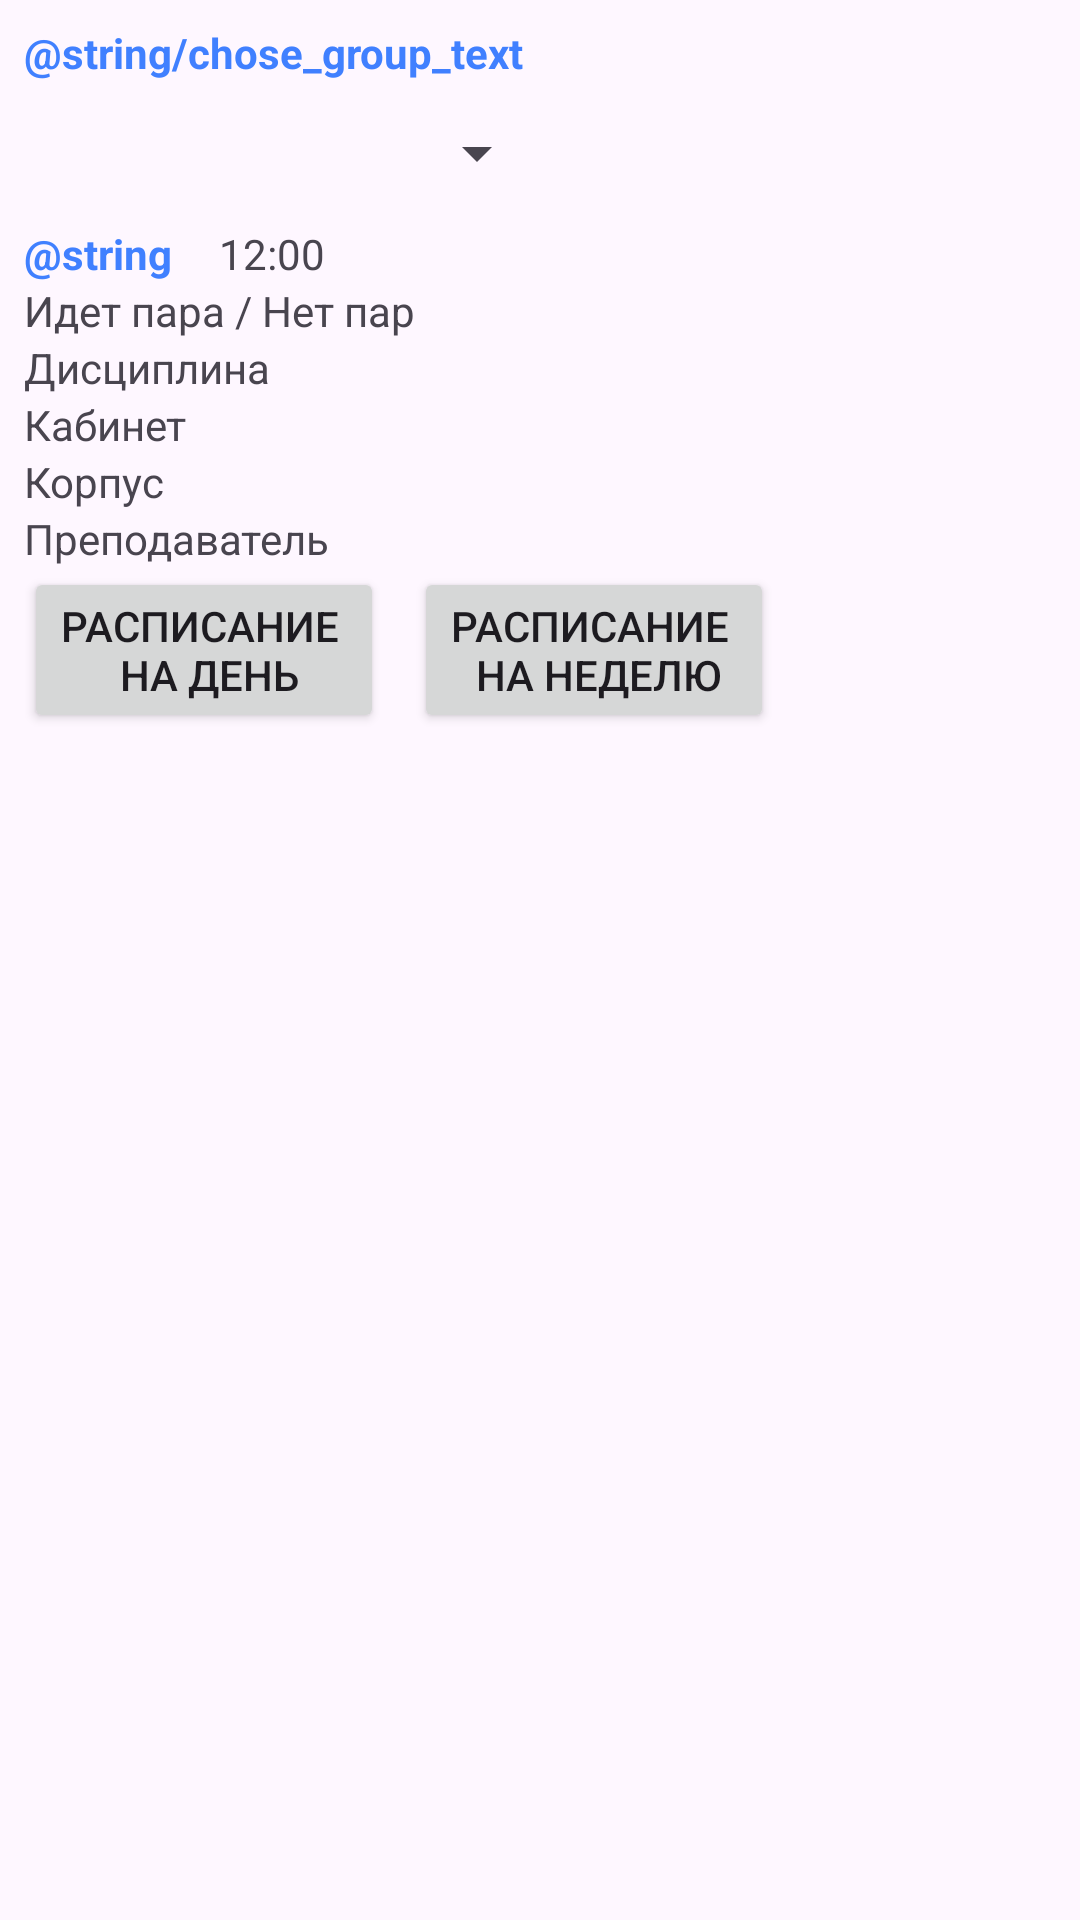

Here is an Android app screen rendered from its layout file. Give the layout XML and the strings, colors and styles it references.
<!-- AndroidManifest.xml: application theme Theme.Base_project -->
<!-- res/layout/activity_student.xml -->
<?xml version="1.0" encoding="utf-8"?>
<androidx.constraintlayout.widget.ConstraintLayout xmlns:android="http://schemas.android.com/apk/res/android"
    xmlns:app="http://schemas.android.com/apk/res-auto"
    xmlns:tools="http://schemas.android.com/tools"
    android:layout_width="match_parent"
    android:layout_height="match_parent"
    tools:context=".StudentActivity">

    <LinearLayout
        android:layout_width="match_parent"
        android:layout_height="match_parent"
        android:layout_marginStart="8dp"
        android:layout_marginTop="8dp"
        android:layout_marginEnd="8dp"
        android:layout_marginBottom="8dp"
        android:orientation="vertical"
        app:layout_constraintBottom_toBottomOf="parent"
        app:layout_constraintEnd_toEndOf="parent"
        app:layout_constraintStart_toStartOf="parent"
        app:layout_constraintTop_toTopOf="parent"
        >

        <TextView
            android:id="@+id/textHeader"
            android:layout_width="match_parent"
            android:layout_height="wrap_content"
            android:text="@string/chose_group_text"
            style="@style/LabelStyle"/>

        <Spinner
            android:id="@+id/groupList"
            android:layout_width="175dp"
            android:layout_height="48dp" />

        <LinearLayout
            android:layout_width="match_parent"
            android:layout_height="wrap_content"
            android:orientation="horizontal">

            <TextView
                android:id="@+id/textView11"
                android:layout_width="130dp"
                android:layout_height="match_parent"
                android:layout_weight="1"
                android:text="@string/time_label"
                style = "@style/LabelStyle"/>

            <TextView
                android:id="@+id/time"
                android:layout_width="match_parent"
                android:layout_height="wrap_content"
                android:layout_weight="1"
                android:text="12:00" />
        </LinearLayout>

        <TextView
            android:id="@+id/status"
            android:layout_width="match_parent"
            android:layout_height="wrap_content"
            android:text="Идет пара / Нет пар" />

        <TextView
            android:id="@+id/subject"
            android:layout_width="match_parent"
            android:layout_height="wrap_content"
            android:text="Дисциплина" />

        <TextView
            android:id="@+id/cabinet"
            android:layout_width="match_parent"
            android:layout_height="wrap_content"
            android:text="Кабинет" />

        <TextView
            android:id="@+id/corp"
            android:layout_width="match_parent"
            android:layout_height="wrap_content"
            android:text="Корпус" />

        <TextView
            android:id="@+id/teacher"
            android:layout_width="match_parent"
            android:layout_height="wrap_content"
            android:text="Преподаватель" />

        <LinearLayout
            android:layout_width="match_parent"
            android:layout_height="match_parent"
            android:orientation="horizontal">

            <Button
                android:id="@+id/button"
                android:layout_width="wrap_content"
                android:layout_height="wrap_content"
                android:text="@string/button_day_schedule" />

            <Button
                android:id="@+id/button2"
                android:layout_width="wrap_content"
                android:layout_height="wrap_content"
                android:layout_marginStart="10dp"
                android:text="@string/button_week_schedule" />
        </LinearLayout>


    </LinearLayout>
</androidx.constraintlayout.widget.ConstraintLayout>
<!-- resources referenced by this layout -->
<resources>
  <string name="button_day_schedule">Расписание \n на день</string>
  <string name="button_week_schedule">Расписание \n на неделю</string>
  <style name="LabelStyle">
          <item name="android:textStyle">bold</item>
          <item name="android:textColor">@color/colorSecondary</item>
      </style>
  <style name="Theme.Base_project" parent="Base.Theme.Base_project" />
  <color name="colorSecondary">#4080ff</color>
  <style name="Base.Theme.Base_project" parent="Theme.Material3.DayNight.NoActionBar">
          
          <item name="colorPrimary">@color/colorPrimary</item>
          <item name="colorPrimaryVariant">@color/colorPrimaryVariant</item>
          <item name="colorSecondary">@color/colorSecondary</item>
          <item name="colorSecondaryVariant">@color/colorSecondaryVariant</item>
      </style>
  <color name="colorPrimary">#003399</color>
  <color name="colorPrimaryVariant">#011F5A</color>
  <color name="colorSecondaryVariant">#0C5DFD</color>
</resources>
